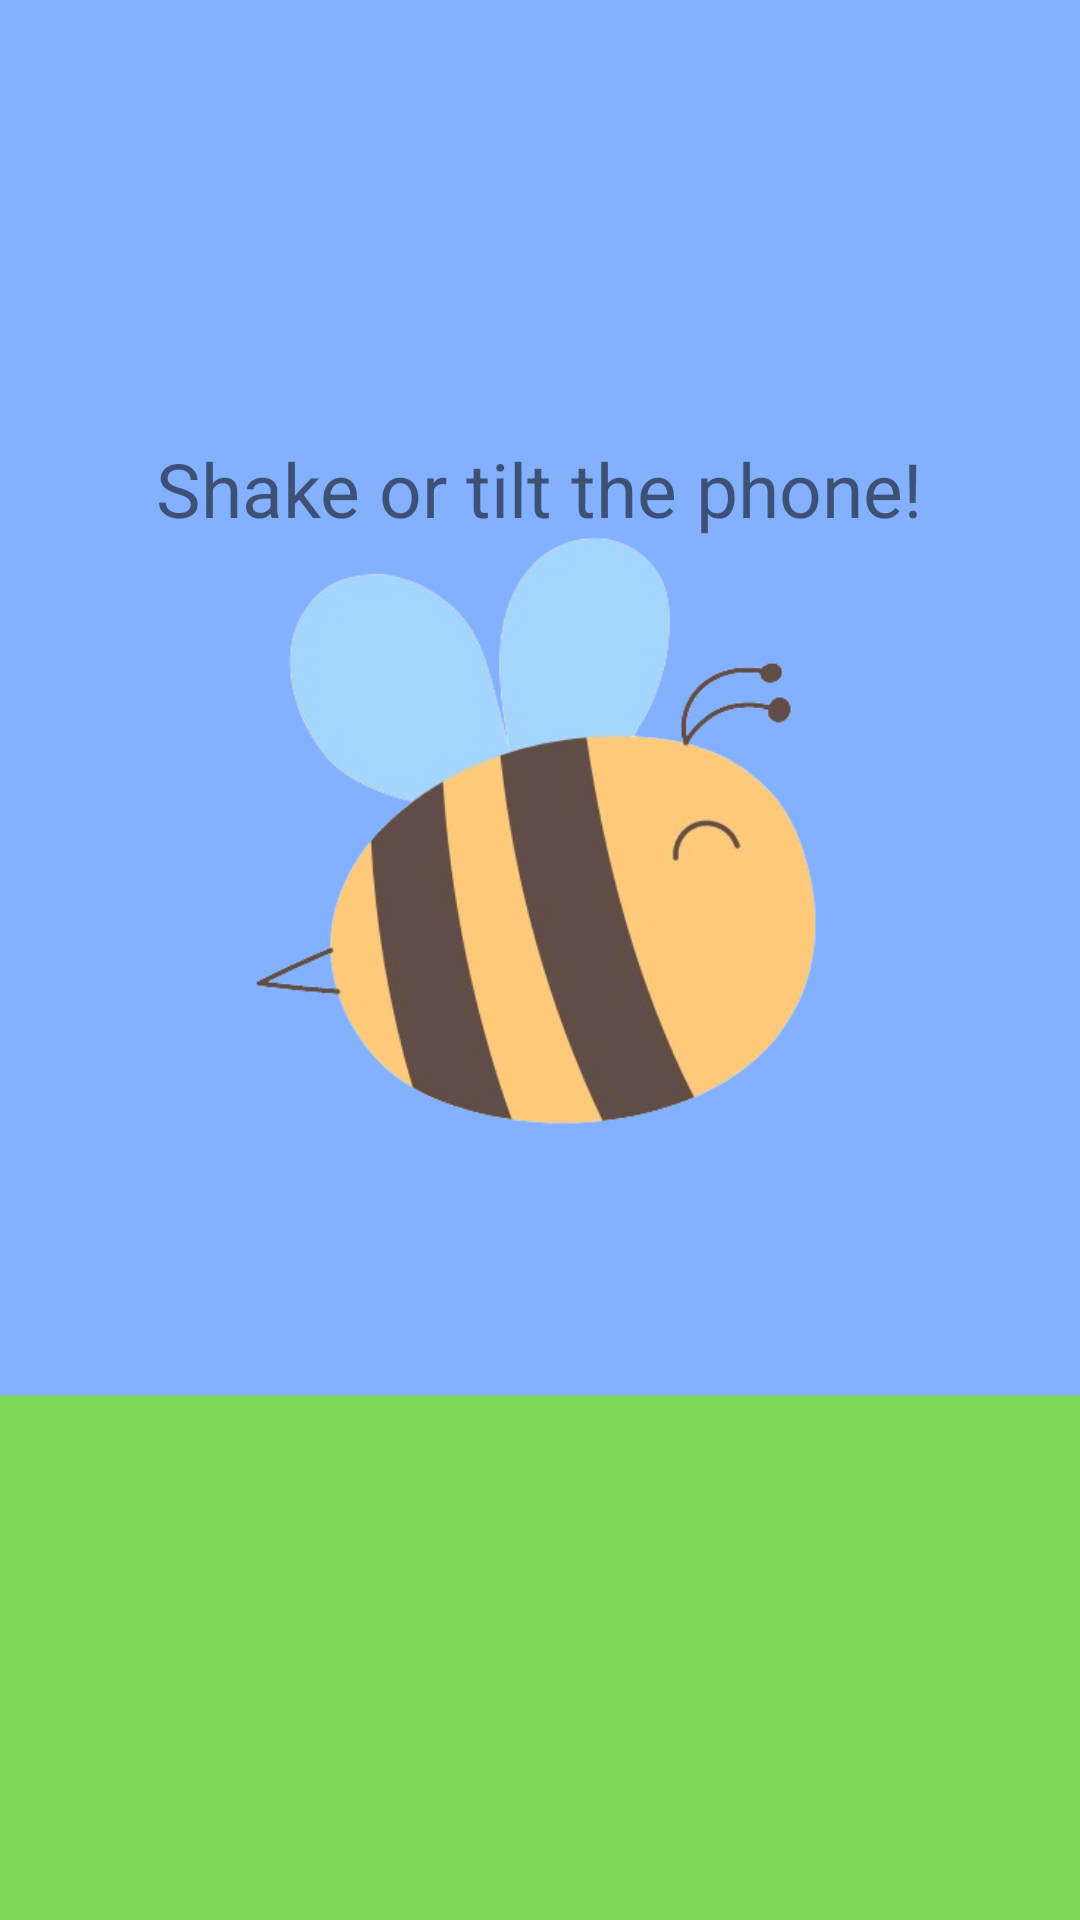

Produce the Android XML layout that renders to this screen, including the resource entries it uses.
<!-- AndroidManifest.xml: application theme Theme.HelloSensor -->
<!-- res/layout/activity_2.xml -->
<?xml version="1.0" encoding="utf-8"?>
<androidx.constraintlayout.widget.ConstraintLayout xmlns:android="http://schemas.android.com/apk/res/android"
    xmlns:app="http://schemas.android.com/apk/res-auto"
    xmlns:tools="http://schemas.android.com/tools"
    android:layout_width="match_parent"
    android:layout_height="match_parent"
    tools:context=".activity_2">

    <TextView
        android:id="@+id/textView"
        android:layout_width="wrap_content"
        android:layout_height="wrap_content"
        android:elevation="1dp"
        android:text="Shake or tilt the phone!"
        android:textSize="25sp"
        app:layout_constraintBottom_toBottomOf="parent"
        app:layout_constraintEnd_toEndOf="parent"
        app:layout_constraintHorizontal_bias="0.497"
        app:layout_constraintStart_toStartOf="parent"
        app:layout_constraintTop_toTopOf="parent"
        app:layout_constraintVertical_bias="0.241" />

    <ImageView
        android:id="@+id/backgroundImageView"
        android:layout_width="0dp"
        android:layout_height="0dp"
        android:scaleType="centerCrop"
        android:src="@drawable/empty"
        app:layout_constraintBottom_toBottomOf="parent"
        app:layout_constraintEnd_toEndOf="parent"
        app:layout_constraintHorizontal_bias="0.0"
        app:layout_constraintStart_toStartOf="parent"
        app:layout_constraintTop_toTopOf="parent"
        app:layout_constraintVertical_bias="0.0" />

    <ImageView
        android:id="@+id/imageView"
        android:layout_width="245dp"
        android:layout_height="277dp"
        app:layout_constraintBottom_toBottomOf="parent"
        app:layout_constraintEnd_toEndOf="parent"
        app:layout_constraintStart_toStartOf="@+id/backgroundImageView"
        app:layout_constraintTop_toTopOf="@+id/backgroundImageView"
        app:layout_constraintVertical_bias="0.394"
        app:srcCompat="@drawable/bi" />

</androidx.constraintlayout.widget.ConstraintLayout>
<!-- resources referenced by this layout -->
<resources>
  <!-- drawable bi: png bitmap (drawable-v24, 95042 bytes) -->
  <!-- drawable empty: png bitmap (drawable-v24, 4728 bytes) -->
  <style name="Theme.HelloSensor" parent="Theme.MaterialComponents.DayNight.DarkActionBar">
          
          <item name="colorPrimary">@color/purple_500</item>
          <item name="colorPrimaryVariant">@color/purple_700</item>
          <item name="colorOnPrimary">@color/white</item>
          
          <item name="colorSecondary">@color/teal_200</item>
          <item name="colorSecondaryVariant">@color/teal_700</item>
          <item name="colorOnSecondary">@color/black</item>
          
          <item name="android:statusBarColor" tools:targetApi="l">?attr/colorPrimaryVariant</item>
          
      </style>
  <!-- not gathered from this repository: default colours our renderer supplied (Android Studio template values) -->
  <color name="purple_500">#FF6200EE</color>
  <color name="purple_700">#FF3700B3</color>
  <color name="teal_200">#FF03DAC5</color>
  <color name="teal_700">#FF018786</color>
  <color name="black">#FF000000</color>
  <color name="white">#FFFFFFFF</color>
</resources>
